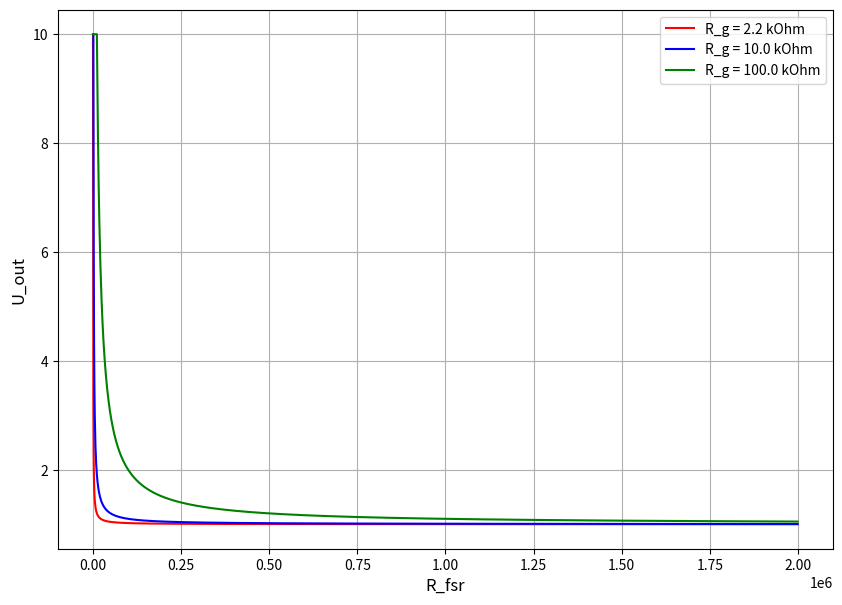

Recreate this plot in Python.
'''
teoretyczne wartości U dla config1, W) CA3140E
'''
def U_out_generate (U_z, U_ref, R_g, R_fsr):
    U_out = U_ref*(1+(R_g/R_fsr))
    for i in range(len(U_out)):
        if U_out[i] > U_z:
            U_out[i] = U_z
    return U_out        


import matplotlib.pyplot as plt
import pandas as pd
import numpy as np

R_ref1 = 10e4 # Ohma
R_ref2 = 10e5 # Ohma
R_g1 = 2200 # Ohma
R_g2 = 10000 # Ohma
R_g3 = 100000 # Ohma

Uz = 10
U_ref = Uz*R_ref1/R_ref2
R_fsr = np.arange(0, 2*10e5, 1000)

# U_out = U_ref*(1+(R_g1/R_fsr))
# U_out2 = U_ref*(1+(R_g2/R_fsr))
# U_out3 = U_ref*(1+(R_g3/R_fsr))
U_out1 = U_out_generate(Uz, U_ref, R_g1, R_fsr)
U_out2 = U_out_generate(Uz, U_ref, R_g2, R_fsr)
U_out3 = U_out_generate(Uz, U_ref, R_g3, R_fsr)

plt.figure(figsize=(10,7))
plt.plot(R_fsr, U_out1, color = 'r', linestyle = '-', label = f'R_g = {R_g1/1000} kOhm')
plt.plot(R_fsr, U_out2, color = 'b', linestyle = '-', label = f'R_g = {R_g2/1000} kOhm')
plt.plot(R_fsr, U_out3, color = 'g', linestyle = '-', label = f'R_g = {R_g3/1000} kOhm')
plt.xlabel('R_fsr', fontsize = 12)
plt.ylabel('U_out', fontsize = 12)
# plt.xticks(np.arange(0, 50, step=5))
plt.legend()
plt.grid()
plt.show()